The GitHub repository juandmm1233/NoElectivaIII contains a labelled image folder "dataset" with 57 categories: onion, aloe vera, alpinia galanga rasna, amaranthus viridis arive-dantu, andrographis paniculata nelavembu, annona squamosa seethapala, jackfruit, neem, bacopa monnieri bhrami, malabar spinach, papaya, carissa carandas karanda, catharanthus roseus, chamaecostus cuspidatus insulin plant, lemon, citrus medica herelikai, Mexican mint doddpathre, taro, coriander, pumpkin, eclipta prostrata bringaraja, Roxburgh fig, peepal tree, globe amaranth, graptophyllum pictum caricature plant, hibiscus, hymenaea courbaril chakte, jasmine, henna, mango, mint, spiny gourd thumbai, morinda citrifolia nooni, moringa drumstick, Jamaica cherry gasagase, curry leaf, nerium oleander arali, nyctanthes arbor-tristis parijatha, ocimum basilicum kamakasturi, tulsi holy basil, poppy seed gasagase, beans, betel, pongamia honge, guava, punica granatum (pomoegranate), castor plant, rose, sandalwood, ashoka tree, spinach palak, rose apple, syzygium cumini nerale, crape jasmine, tamarind, tinospora cordifolia amruthaballi, wrightia tinctoria badipala. Examples follow, each with its label.

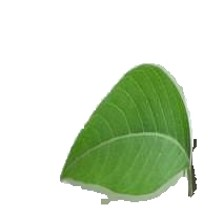
Label: andrographis paniculata nelavembu

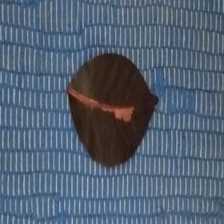
Label: graptophyllum pictum caricature plant

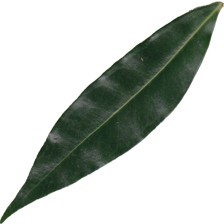
Label: rose apple

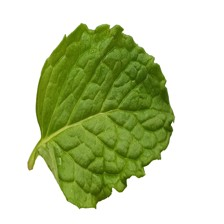
Label: mint

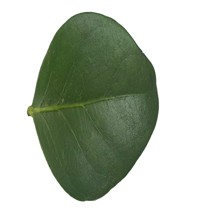
Label: carissa carandas karanda

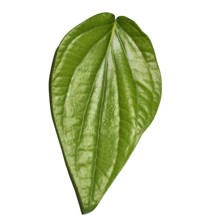
Label: betel
